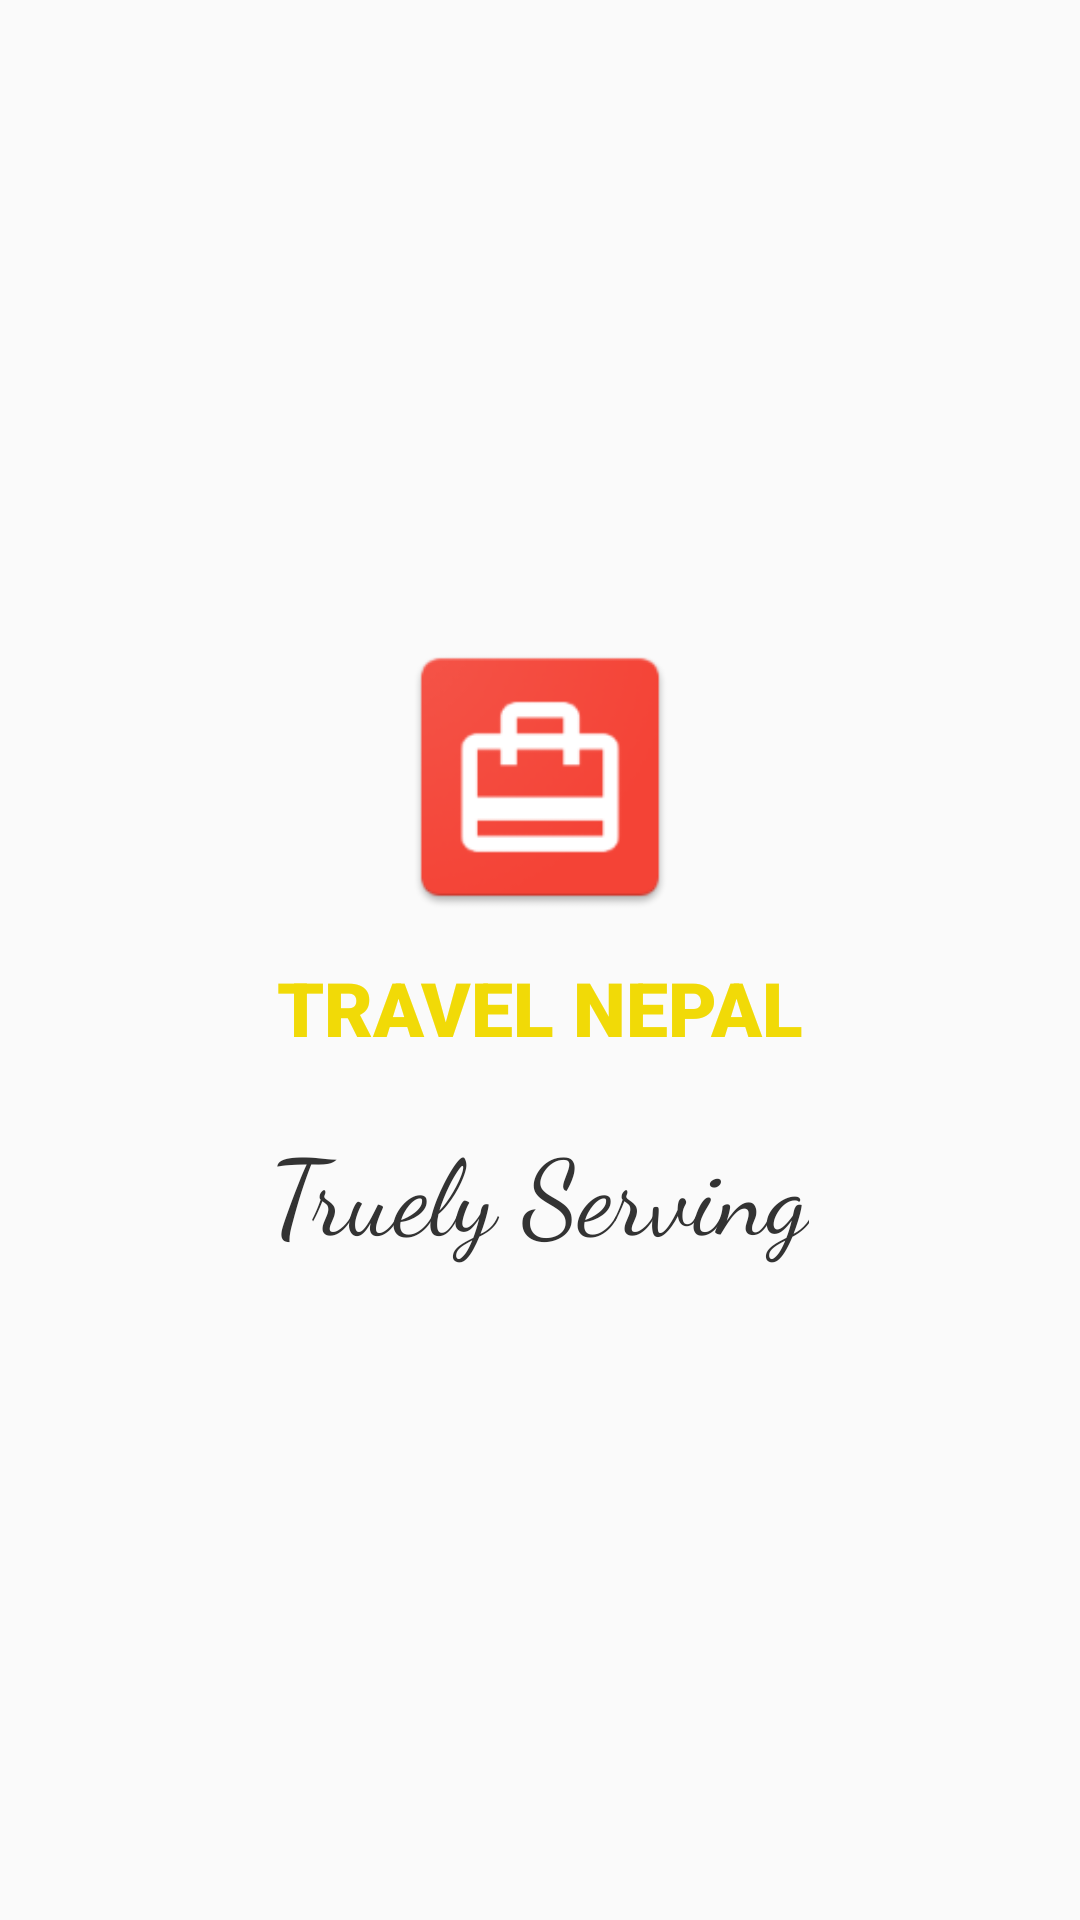

Produce the Android XML layout that renders to this screen, including the resource entries it uses.
<!-- AndroidManifest.xml: application theme AppTheme -->
<!-- res/layout/activity_splash.xml -->
<?xml version="1.0" encoding="utf-8"?>
<LinearLayout xmlns:android="http://schemas.android.com/apk/res/android"
    xmlns:tools="http://schemas.android.com/tools"
    android:layout_width="match_parent"
    android:layout_height="match_parent"
    android:orientation="vertical"
    android:gravity="center"
    tools:context=".SplashActivity">
    <ImageView
        android:layout_width="100dp"
        android:layout_height="100dp"
        android:src="@drawable/ic_icon_app"/>

    <TextView
        android:layout_width="wrap_content"
        android:layout_height="wrap_content"
        android:text="TRAVEL NEPAL"
        android:textSize="25sp"
        android:layout_margin="10dp"
        android:fontFamily="sans-serif-black"
        android:textColor="@color/yellow"/>
    <TextView
        android:layout_width="wrap_content"
        android:layout_height="wrap_content"
        android:text="Truely Serving"
        android:textSize="35sp"
        android:layout_margin="10dp"
        android:fontFamily="cursive"
        android:textColor="#333"/>
</LinearLayout>
<!-- resources referenced by this layout -->
<resources>
  <color name="yellow">#F1DA07</color>
  <!-- drawable ic_icon_app: png bitmap (drawable-hdpi, 2708 bytes) -->
  <style name="AppTheme" parent="Theme.AppCompat.Light.DarkActionBar">
          
          <item name="android:itemBackground">@color/red</item>
  
          <item name="colorPrimary">@color/white</item>
          <item name="colorPrimaryDark">@color/colorPrimaryDark</item>
          <item name="colorAccent">@color/colorAccent</item>
  
      </style>
  <color name="red">#F44336</color>
  <color name="white">#ffffff</color>
  <color name="colorPrimaryDark">#F44336</color>
  <color name="colorAccent">#D81B60</color>
</resources>
